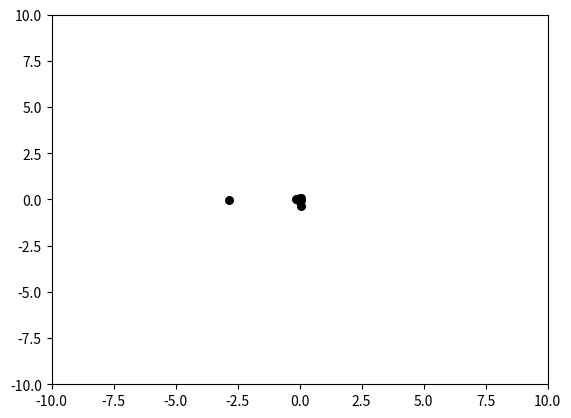

Generate this figure with matplotlib:
import numpy as np
import matplotlib.pyplot as plt

#解决问题：求解函数最小值：
#f(x1,x2)=x1的平方+x2的平方，x1,x2属于[-10,10]
class PSO(object):
    def __init__(self, population_size, max_steps):
        self.w = 0.6  # 惯性权重
        self.c1 = self.c2 = 2
        self.population_size = population_size  # 粒子群数量
        self.dim = 2  # 搜索空间的维度
        self.max_steps = max_steps  # 迭代次数
        self.x_bound = [-10, 10]  # 解空间范围
        self.x = np.random.uniform(self.x_bound[0], self.x_bound[1],
                                   (self.population_size, self.dim))  # 初始化粒子群位置
        self.v = np.random.rand(self.population_size, self.dim)  # 初始化粒子群速度
        fitness = self.calculate_fitness(self.x)
        self.p = self.x  # 个体的最佳位置
        self.pg = self.x[np.argmin(fitness)]  # 全局最佳位置
        self.individual_best_fitness = fitness  # 个体的最优适应度
        self.global_best_fitness = np.min(fitness)  # 全局最佳适应度

    def calculate_fitness(self, x):
        return np.sum(np.square(x), axis=1)

    def evolve(self):
        fig = plt.figure()
        for step in range(self.max_steps):
            r1 = np.random.rand(self.population_size, self.dim)
            r2 = np.random.rand(self.population_size, self.dim)
            # 更新速度和权重
            self.v = self.w * self.v + self.c1 * r1 * (self.p - self.x) + self.c2 * r2 * (self.pg - self.x)
            self.x = self.v + self.x
            plt.clf()
            plt.scatter(self.x[:, 0], self.x[:, 1], s=30, color='k')
            plt.xlim(self.x_bound[0], self.x_bound[1])
            plt.ylim(self.x_bound[0], self.x_bound[1])
            plt.pause(0.01)
            fitness = self.calculate_fitness(self.x)
            # 需要更新的个体
            update_id = np.greater(self.individual_best_fitness, fitness)
            self.p[update_id] = self.x[update_id]
            self.individual_best_fitness[update_id] = fitness[update_id]
            # 新一代出现了更小的fitness，所以更新全局最优fitness和位置
            if np.min(fitness) < self.global_best_fitness:
                self.pg = self.x[np.argmin(fitness)]
                self.global_best_fitness = np.min(fitness)
            print('best fitness: %.5f, mean fitness: %.5f' % (self.global_best_fitness, np.mean(fitness)))


pso = PSO(100, 100)#种群大小100，迭代次数100
pso.evolve()
plt.show()










